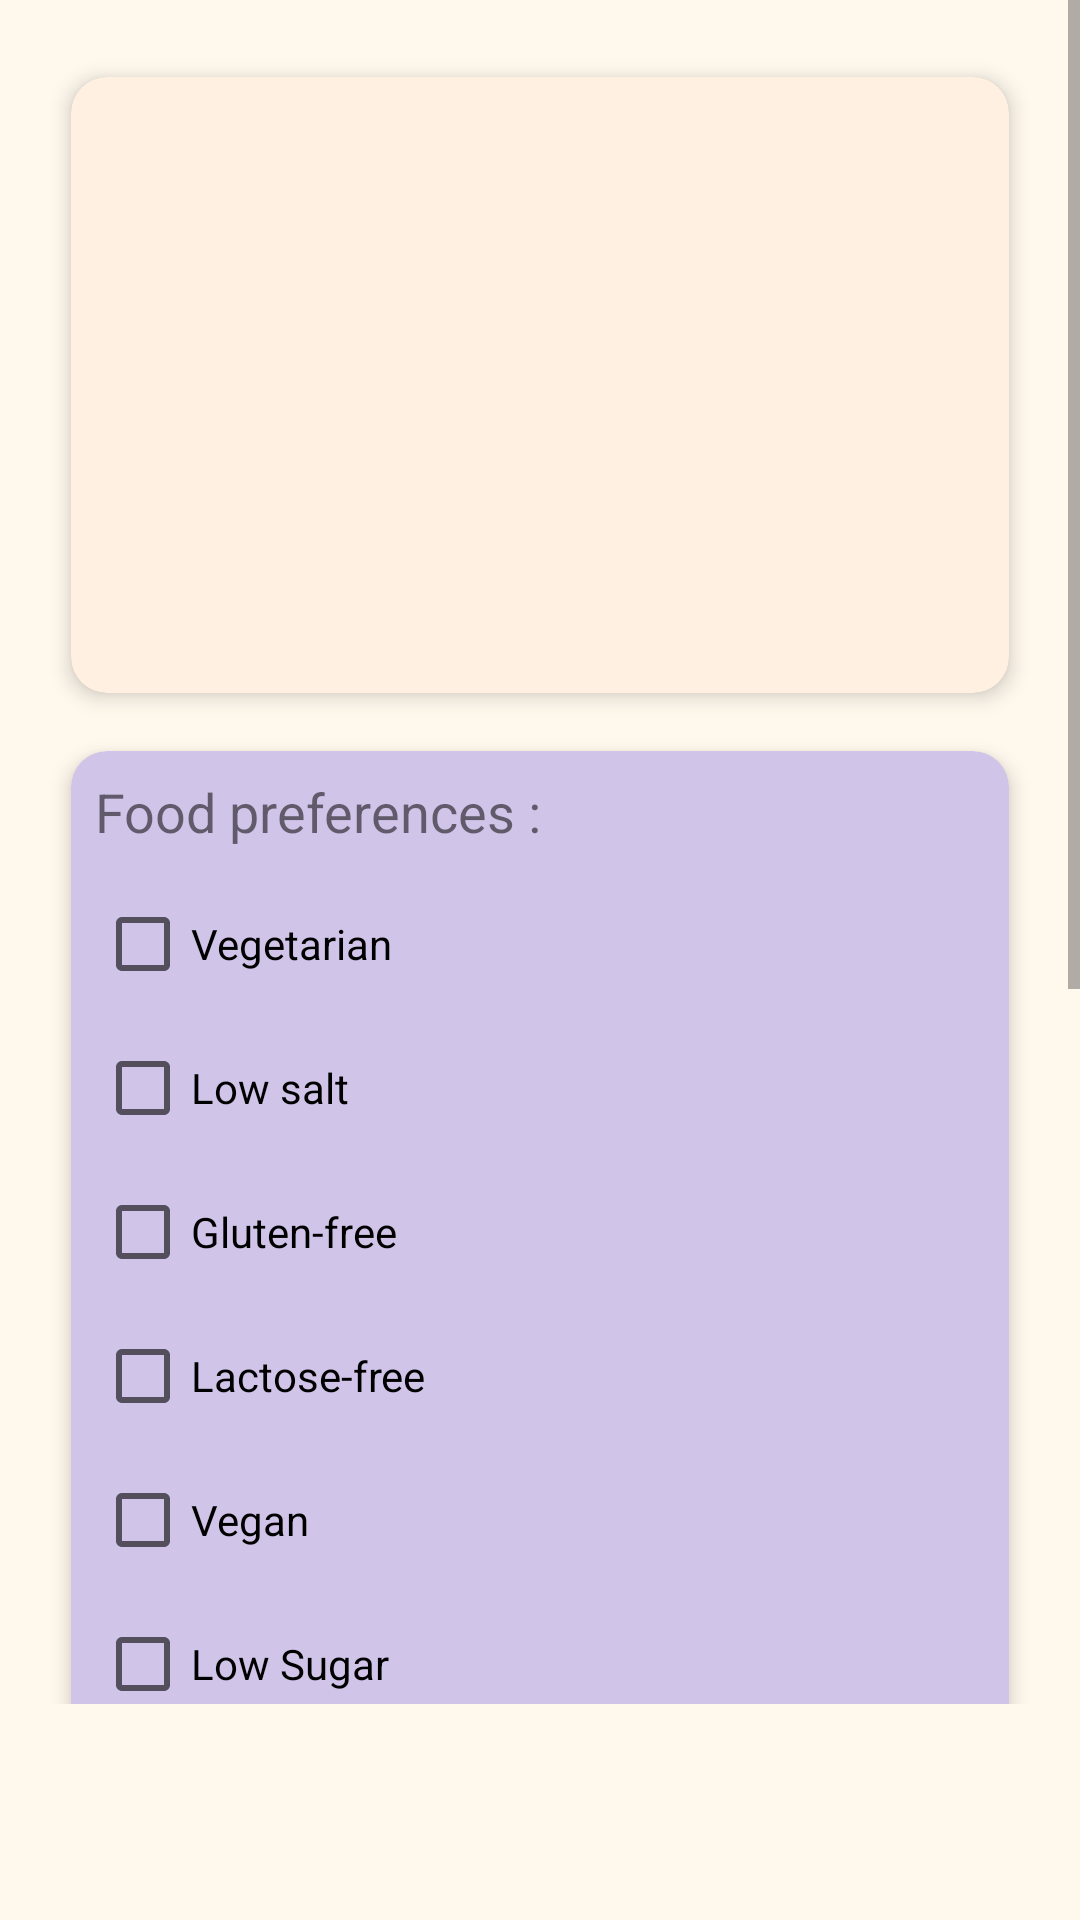

Layout XML and referenced resources for this Android screen:
<!-- AndroidManifest.xml: application theme Theme.Cooksmart -->
<!-- res/layout/fragment_profile.xml -->
<ScrollView xmlns:android="http://schemas.android.com/apk/res/android"
    xmlns:app="http://schemas.android.com/apk/res-auto"
    android:layout_width="match_parent"
    android:layout_height="match_parent"
    android:paddingBottom="72dp">

    <LinearLayout
        android:layout_width="match_parent"
        android:layout_height="wrap_content"
        android:orientation="vertical"
        android:padding="16dp">

        
        <com.google.android.material.card.MaterialCardView
            style="@style/ProfileCard"
            app:cardBackgroundColor="@color/cardInfoBackground">

            <LinearLayout
                android:layout_width="match_parent"
                android:layout_height="match_parent"
                android:layout_marginTop="50dp"
                android:orientation="vertical">
                
                <ImageView
                    android:id="@+id/avatarView"
                    android:layout_width="80dp"
                    android:layout_height="80dp"
                    android:layout_gravity="center"
                    android:src="@drawable/placeholder_plate" />

                <TextView
                    android:id="@+id/usernameView"
                    style="@style/ProfileSectionTitle"
                    android:layout_width="wrap_content"
                    android:layout_height="match_parent"
                    android:layout_gravity="center"
                    android:text="" />

                <TextView
                    android:id="@+id/emailView"
                    android:layout_width="wrap_content"
                    android:layout_height="match_parent"
                    android:layout_gravity="center"
                    android:text="" />

                <TextView
                    android:id="@+id/dobView"
                    android:layout_width="wrap_content"
                    android:layout_height="match_parent"
                    android:layout_gravity="end"
                    android:text="" />
            </LinearLayout>
        </com.google.android.material.card.MaterialCardView>

        
        <com.google.android.material.card.MaterialCardView
            android:layout_marginTop="16dp"
            style="@style/ProfileCard"
            app:cardBackgroundColor="@color/cardPrefsBackground">


            <LinearLayout
                android:layout_width="match_parent"
                android:layout_height="match_parent"
                android:padding="8dp"
                android:orientation="vertical">

                <TextView
                    style="@style/ProfileSectionPrefTitle"
                    android:layout_width="match_parent"
                    android:layout_height="match_parent"
                    android:text="@string/food_preferences" />

                <CheckBox
                    android:id="@+id/cbVegetarian"
                    android:layout_width="match_parent"
                    android:layout_height="match_parent"
                    android:text="@string/vegetarian" />

                <CheckBox
                    android:id="@+id/cbLowSalt"
                    android:layout_width="match_parent"
                    android:layout_height="match_parent"
                    android:text="@string/low_salt" />

                <CheckBox
                    android:id="@+id/cbGlutenFree"
                    android:layout_width="match_parent"
                    android:layout_height="match_parent"
                    android:text="@string/gluten_free" />

                <CheckBox
                    android:id="@+id/cbLactoseFree"
                    android:layout_width="match_parent"
                    android:layout_height="match_parent"
                    android:text="@string/lactose_free" />

                <CheckBox
                    android:id="@+id/cbVegan"
                    android:layout_width="match_parent"
                    android:layout_height="match_parent"
                    android:text="@string/vegan" />

                <CheckBox
                    android:id="@+id/cbLowSugar"
                    android:layout_width="match_parent"
                    android:layout_height="match_parent"
                    android:text="@string/low_sugar" />

                <CheckBox
                    android:id="@+id/cbPescetarian"
                    android:layout_width="match_parent"
                    android:layout_height="match_parent"
                    android:text="@string/pescetarian" />

                <CheckBox
                    android:id="@+id/cbHalal"
                    android:layout_width="wrap_content"
                    android:layout_height="wrap_content"
                    android:text="@string/halal" />

                <Button
                    android:id="@+id/btnSavePrefs"
                    android:layout_gravity="center"
                    android:layout_width="wrap_content"
                    android:layout_height="match_parent"
                    android:textColor="@color/white"
                    android:text="@string/validate_prefs" />

            </LinearLayout>
        </com.google.android.material.card.MaterialCardView>

        
        <TextView
            android:layout_width="wrap_content"
            android:layout_height="wrap_content"
            android:text="Mes recettes sauvegardées"
            android:textSize="20sp"
            android:textStyle="bold"
            android:layout_marginTop="24dp"
            android:layout_marginBottom="16dp"/>

        <androidx.recyclerview.widget.RecyclerView
            android:id="@+id/savedRecipesRecyclerView"
            android:layout_width="match_parent"
            android:layout_height="0dp"
            android:layout_weight="1"
            android:minHeight="200dp"
            android:clipToPadding="false"
            android:paddingBottom="16dp"/>

        <com.google.android.material.button.MaterialButton
            android:id="@+id/btnLogout"
            style="@style/Widget.Cooksmart.PrimaryButton"
            android:layout_marginTop="24dp"
            android:layout_gravity="center"
            android:layout_width="wrap_content"
            android:layout_height="wrap_content"
            android:text="@string/logout"
            app:backgroundTint="@color/design_default_color_error"
            android:textColor="@android:color/white"/>

    </LinearLayout>
</ScrollView>
<!-- resources referenced by this layout -->
<resources>
  <color name="cardInfoBackground">#FFF0E1</color>
  <color name="cardPrefsBackground">#D1C4E9</color>
  <color name="white">#FFFFFFFF</color>
  <string name="food_preferences">Food preferences :</string>
  <string name="gluten_free">Gluten-free</string>
  <string name="halal">Halal</string>
  <string name="lactose_free">Lactose-free</string>
  <string name="logout">Log out</string>
  <string name="low_salt">Low salt</string>
  <string name="low_sugar">Low Sugar</string>
  <string name="pescetarian">Pescetarian</string>
  <string name="validate_prefs">Validate Prefs</string>
  <string name="vegan">Vegan</string>
  <string name="vegetarian">Vegetarian</string>
  <style name="ProfileCard">
          <item name="android:layout_width">match_parent</item>
          <item name="android:layout_height">wrap_content</item>
          <item name="android:layout_margin">0dp</item>
          <item name="cardCornerRadius">12dp</item>
          <item name="cardUseCompatPadding">true</item>
          <item name="cardElevation">4dp</item>
  
  
      </style>
  <style name="ProfileSectionPrefTitle">
          <item name="android:textSize">18sp</item>
          <item name="android:fontWeight">600</item>
          <item name="android:paddingBottom">8dp</item>
      </style>
  <style name="ProfileSectionTitle">
          <item name="android:textSize">22sp</item>
          <item name="android:fontWeight">600</item>
          <item name="android:paddingBottom">8dp</item>
      </style>
  <style name="Widget.Cooksmart.PrimaryButton" parent="Widget.MaterialComponents.Button">
          <item name="android:layout_marginTop">12dp</item>
          <item name="cornerRadius">8dp</item>
          <item name="android:padding">12dp</item>
      </style>
  <style name="Theme.Cooksmart" parent="Theme.MaterialComponents.DayNight.NoActionBar">
          <item name="windowActionBar">false</item>
          <item name="windowNoTitle">true</item>
  
          <item name="colorPrimary">@color/colorPrimary</item>
          <item name="colorPrimaryVariant">@color/colorPrimaryVariant</item>
          <item name="colorOnPrimary">@color/colorOnPrimary</item>
  
          
          <item name="colorSecondary">@color/colorSecondary</item>
          <item name="colorSecondaryVariant">@color/colorSecondaryVariant</item>
          <item name="colorOnSecondary">@color/colorSecondary</item>  
  
          
          <item name="android:colorBackground">@color/colorBackground</item>
  
          <item name="android:button">@color/colorButton</item>
  
          
          <item name="bottomNavigationStyle">@style/Widget.CookSmart.BottomNavigationView</item>
      </style>
  <color name="colorPrimary">#E6C492</color>
  <color name="colorPrimaryVariant">#E6E6FA</color>
  <color name="colorOnPrimary">#D9D0FF</color>
  <color name="colorSecondary">#FFECB3</color>
  <color name="colorSecondaryVariant">#FFCCBC</color>
  <color name="colorBackground">#FFF8ED</color>
  <color name="colorButton">#E6C492</color>
  <style name="Widget.CookSmart.BottomNavigationView" parent="Widget.MaterialComponents.BottomNavigationView">
          <item name="itemBackground">@color/bottomNavColor</item>
          <item name="itemTextColor">@color/bottom_nav_color_selector</item>
          <item name="itemIconTint">@color/bottom_nav_color_selector</item>
      </style>
  <color name="bottomNavColor">#FFE4BA</color>
</resources>
